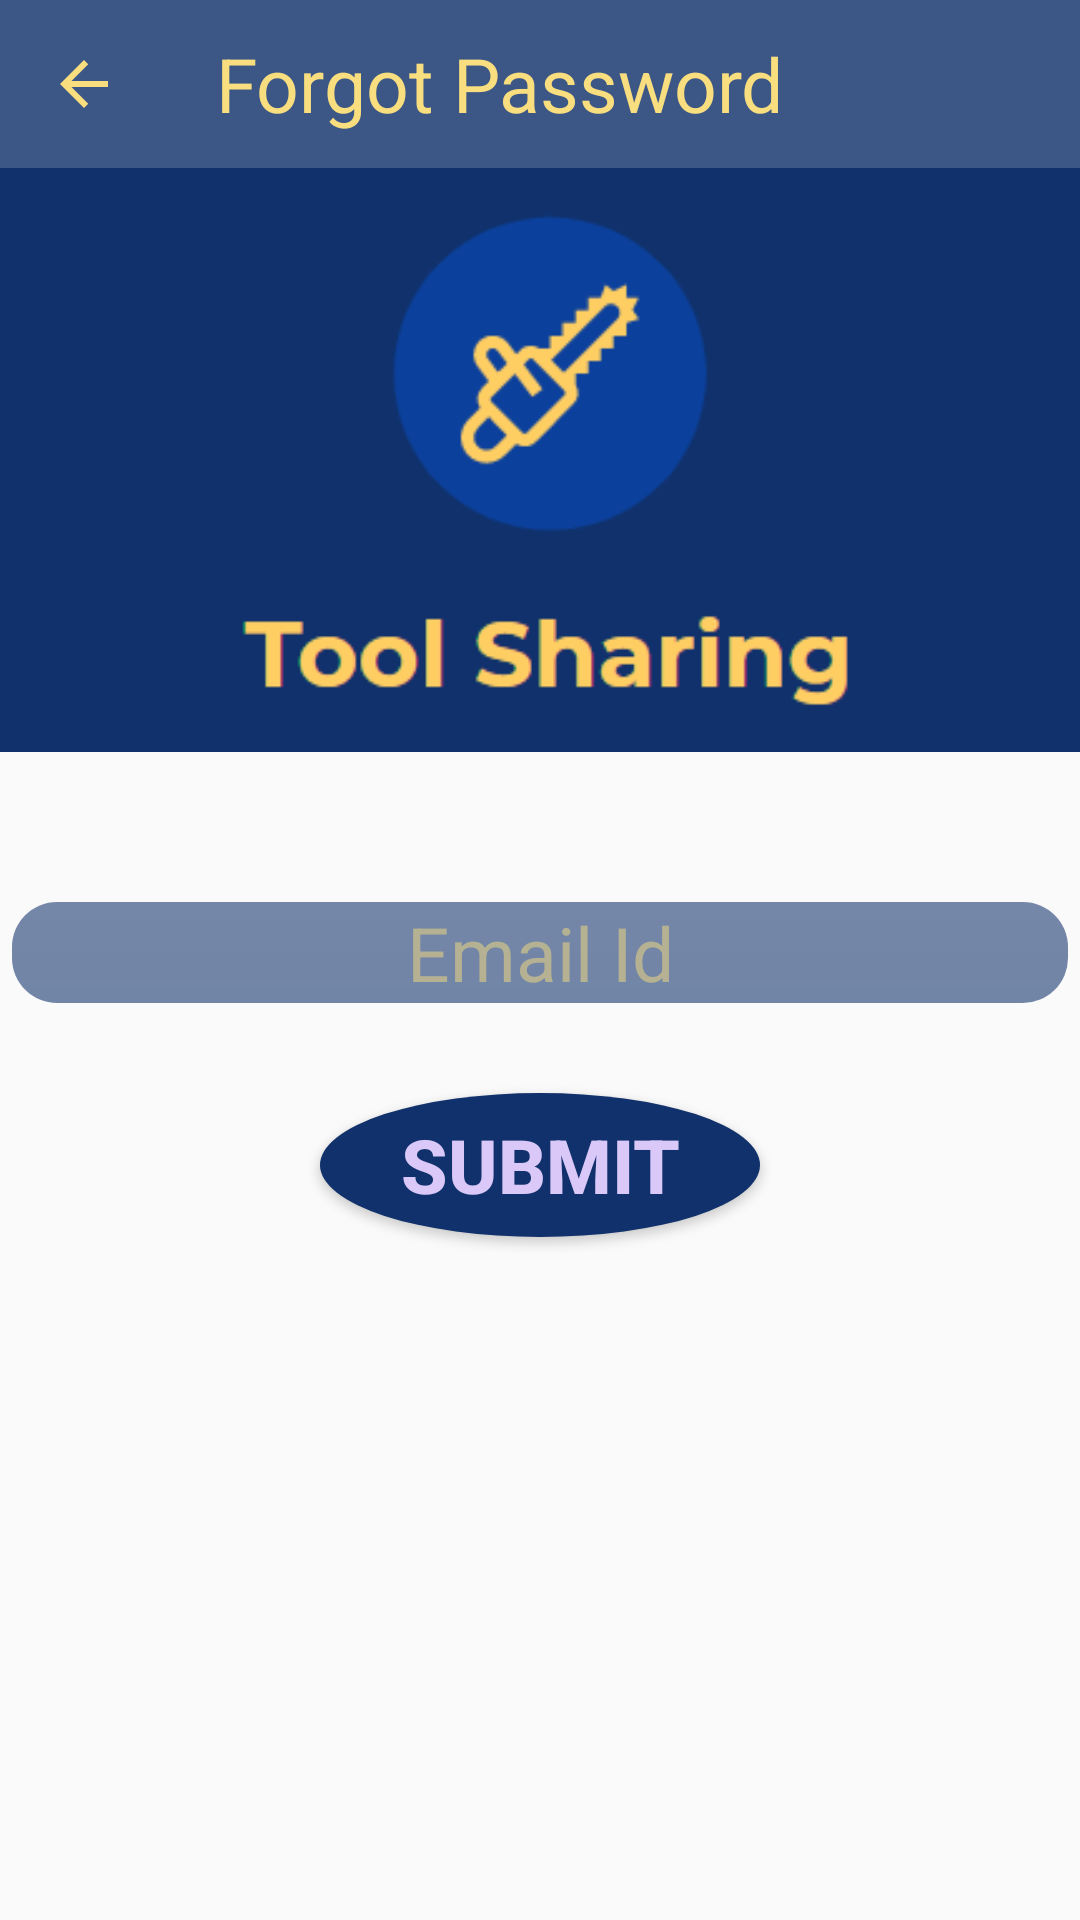

Android layout source for this screen:
<!-- AndroidManifest.xml: application theme AppTheme -->
<!-- res/layout/fragment_forgot_password.xml -->
<?xml version="1.0" encoding="utf-8"?>
<LinearLayout xmlns:android="http://schemas.android.com/apk/res/android"
    xmlns:app="http://schemas.android.com/apk/res-auto"
    xmlns:tools="http://schemas.android.com/tools"
    android:layout_width="match_parent"
    android:layout_height="match_parent"
    android:layout_weight="3"
    android:orientation="vertical"
    tools:context=".ForgotPassword">

    <androidx.appcompat.widget.Toolbar
        android:id="@+id/regis_tool"
        android:layout_width="match_parent"
        android:layout_height="?attr/actionBarSize"
        android:background="#CE10316B"
        android:theme="@style/ThemeOverlay.AppCompat.Dark"
        app:navigationIcon="@drawable/ic_arrow_back_black_24dp">

        <TextView
            android:layout_width="match_parent"
            android:layout_height="match_parent"
            android:layout_gravity="center"
            android:gravity="start|center"
            android:text="Forgot Password"
            android:textColor="#f8de7e"
            android:textSize="25sp" />
    </androidx.appcompat.widget.Toolbar>

    <LinearLayout
        android:layout_width="match_parent"
        android:layout_height="0dp"
        android:layout_weight="1"
        android:background="#10316b">
        
        

        <ImageView
            android:layout_width="match_parent"
            android:layout_height="match_parent"
            android:src="@drawable/tsl" />
    </LinearLayout>

    <LinearLayout
        android:layout_width="match_parent"
        android:layout_height="0dp"
        android:layout_weight="2"
        android:gravity="center|top"
        android:orientation="vertical">

        <EditText
            android:id="@+id/fpwd"
            android:layout_width="wrap_content"
            android:layout_height="wrap_content"
            android:layout_marginTop="50dp"
            android:background="@drawable/rounded_edittext"
            android:ems="12"
            android:gravity="center"
            android:hint="Email Id"
            android:inputType="textEmailAddress"
            android:textColor="#DAC8F8"
            android:textColorHint="#80F8DE7E"
            android:textSize="25sp" />

        <Button
            android:id="@+id/btn_reset"
            android:layout_width="wrap_content"
            android:layout_height="wrap_content"
            android:layout_marginTop="30dp"
            android:background="@drawable/round_button"
            android:text="submit"
            android:ems="5"
            android:textColor="#DAC8F8"
            android:textSize="25sp"
            android:textStyle="bold" />
    </LinearLayout>

</LinearLayout>
<!-- resources referenced by this layout -->
<resources>
  <!-- drawable ic_arrow_back_black_24dp (drawable) -->
  <vector xmlns:android="http://schemas.android.com/apk/res/android"
          android:width="24dp"
          android:height="24dp"
          android:viewportWidth="24.0"
          android:viewportHeight="24.0">
      <path
          android:fillColor="#f8de7e"
          android:pathData="M20,11H7.83l5.59,-5.59L12,4l-8,8 8,8 1.41,-1.41L7.83,13H20v-2z"/>
  </vector>
  <!-- drawable round_button (drawable) -->
  <?xml version="1.0" encoding="utf-8"?>
  <selector xmlns:android="http://schemas.android.com/apk/res/android">
      <item android:state_pressed="false">
          <shape android:shape="oval">
              <solid android:color="#10316B"/>
          </shape>
      </item>
      <item android:state_pressed="true">
          <shape android:shape="oval">
              <solid android:color="#10316B"/>
          </shape>
      </item>
  </selector>
  <!-- drawable rounded_edittext (drawable) -->
  <?xml version="1.0" encoding="utf-8"?>
  <shape xmlns:android="http://schemas.android.com/apk/res/android"
      android:shape="rectangle" android:padding="20dp"
      >
      <corners
          android:bottomRightRadius="15dp"
          android:bottomLeftRadius="15dp"
          android:topLeftRadius="15dp"
          android:topRightRadius="15dp"/>
      <gradient
          android:startColor="#9210316B"
          android:endColor="#9510316B"
          android:angle="270"
          />
  
  
  </shape>
  <!-- drawable tsl: png bitmap (drawable-v24, 8273 bytes) -->
  <style name="AppTheme" parent="Theme.AppCompat.Light.NoActionBar">
          
          <item name="colorPrimary">@color/colorPrimary</item>
          <item name="colorPrimaryDark">@color/colorPrimaryDark</item>
          <item name="colorAccent">@color/colorAccent</item>
          <item name="windowActionBar">false</item>
          <item name="windowNoTitle">true</item>
      </style>
  <color name="colorPrimary">#278be3</color>
  <color name="colorPrimaryDark">#0f5998</color>
  <color name="colorAccent">#4075a2</color>
</resources>
